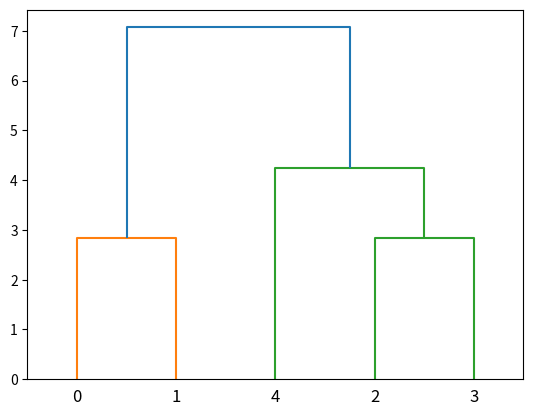

The matplotlib source for this figure:
import scipy.spatial.distance
import scipy.cluster.hierarchy as hier
import pylab as pl
import numpy as np
import matplotlib.pyplot as plt

def fcluster(pts,ncluster,method="average", criterion = "maxclust"):
    pts = np.asarray(pts)
    Y = scipy.spatial.distance.pdist(pts)
    Z = hier.linkage(Y,method)
    T = hier.fcluster(Z,ncluster,criterion= criterion)

    cluster_list = clusterlist(T)

    return pts,Y,Z,T,cluster_list

def clusterlist(T):
    cluster_list = {}
    for i,label in enumerate(T):
        if label not in cluster_list:
            cluster_list[label]=[]

            cluster_list[label].append(i)

    return cluster_list
ncluster = 3
pts = [[1,2],[3,4],[5,6],[7,8],[9,10]]
pts,Y,Z,T,cluster_list = fcluster(pts,ncluster)
hier.dendrogram(Z)
plt.show()
print("points", pts)
print("Distance",Y)
print("Linkage",Z)
print("Clusters", T)
print("Cluster_list",cluster_list)
print("average_cluster_size", len(pts)/ncluster)
